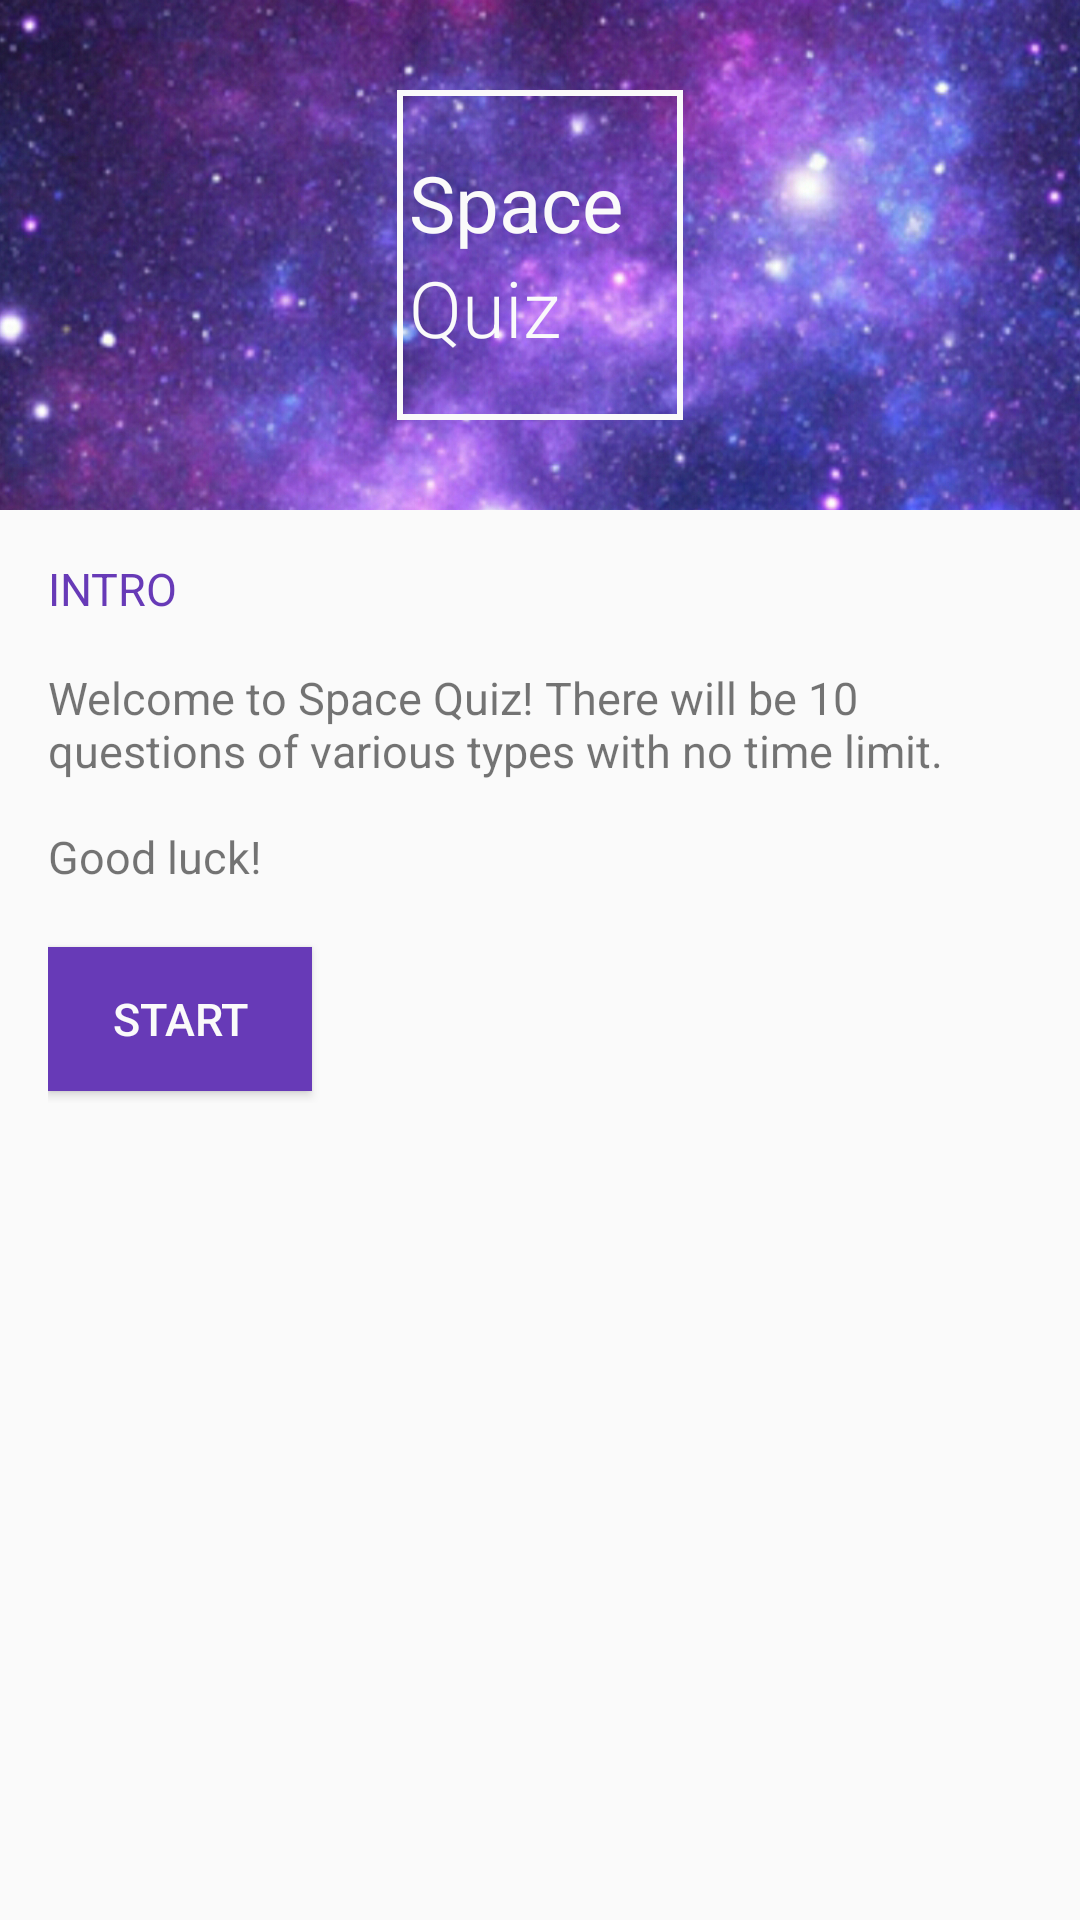

Here is an Android app screen rendered from its layout file. Give the layout XML and the strings, colors and styles it references.
<!-- AndroidManifest.xml: application theme AppTheme -->
<!-- res/layout/activity_main.xml -->
<?xml version="1.0" encoding="utf-8"?>
<ScrollView
    xmlns:android="http://schemas.android.com/apk/res/android"
    android:layout_width="match_parent"
    android:layout_height="wrap_content">

    <LinearLayout
        xmlns:android="http://schemas.android.com/apk/res/android"
        xmlns:tools="http://schemas.android.com/tools"
        android:layout_width="match_parent"
        android:layout_height="wrap_content"
        android:background="@color/main_bg"
        android:orientation="vertical"
        tools:context="com.bskup.spacequiz.MainActivity">

        <RelativeLayout
            android:layout_width="match_parent"
            android:layout_height="170dp">

            <ImageView
                android:layout_width="match_parent"
                android:layout_height="wrap_content"
                android:scaleType="centerCrop"
                android:src="@drawable/space_bg"/>

            <LinearLayout
                android:layout_width="wrap_content"
                android:layout_height="wrap_content"
                android:layout_centerInParent="true"
                android:background="@drawable/logo_border"
                android:orientation="vertical"
                android:paddingBottom="20dp"
                android:paddingLeft="4dp"
                android:paddingRight="20dp"
                android:paddingTop="20dp">

                <TextView
                    android:layout_width="wrap_content"
                    android:layout_height="wrap_content"
                    android:fontFamily="sans-serif"
                    android:text="@string/logo_space"
                    android:textColor="@color/main_bg"
                    android:textSize="26sp"/>

                <TextView
                    android:layout_width="wrap_content"
                    android:layout_height="wrap_content"
                    android:layout_centerHorizontal="true"
                    android:fontFamily="sans-serif-light"
                    android:text="@string/logo_quiz"
                    android:textColor="@color/main_bg"
                    android:textSize="26sp"/>

            </LinearLayout>

        </RelativeLayout>

        <LinearLayout
            android:layout_width="match_parent"
            android:layout_height="wrap_content"
            android:orientation="vertical"
            android:padding="16dp">

            <TextView
                android:id="@+id/question_header_text_view"
                style="@style/HeaderTextStyle"
                android:text="@string/intro_header"/>

            <TextView
                android:id="@+id/question_text_view"
                android:layout_width="wrap_content"
                android:layout_height="wrap_content"
                android:paddingBottom="16dp"
                android:text="@string/description"
                android:textSize="15sp"/>

            <RadioGroup
                android:id="@+id/radio_group_q10"
                android:layout_width="wrap_content"
                android:layout_height="wrap_content"
                android:paddingBottom="16dp"
                android:visibility="gone">

                <RadioButton
                    android:id="@+id/radio_button_10a"
                    style="@style/RadioButtonStyle"
                    android:text="@string/question_10_option_a"/>

                <RadioButton
                    android:id="@+id/radio_button_10b"
                    style="@style/RadioButtonStyle"
                    android:text="@string/question_10_option_b"/>

                <RadioButton
                    android:id="@+id/radio_button_10c"
                    style="@style/RadioButtonStyle"
                    android:text="@string/question_10_option_c"/>

                <RadioButton
                    android:id="@+id/radio_button_10d"
                    style="@style/RadioButtonStyle"
                    android:text="@string/question_10_option_d"/>
            </RadioGroup>

            <RadioGroup
                android:id="@+id/radio_group_q9"
                android:layout_width="wrap_content"
                android:layout_height="wrap_content"
                android:paddingBottom="16dp"
                android:visibility="gone">

                <RadioButton
                    android:id="@+id/radio_button_9a"
                    style="@style/RadioButtonStyle"
                    android:text="@string/question_9_option_a"/>

                <RadioButton
                    android:id="@+id/radio_button_9b"
                    style="@style/RadioButtonStyle"
                    android:text="@string/question_9_option_b"/>

                <RadioButton
                    android:id="@+id/radio_button_9c"
                    style="@style/RadioButtonStyle"
                    android:text="@string/question_9_option_c"/>

                <RadioButton
                    android:id="@+id/radio_button_9d"
                    style="@style/RadioButtonStyle"
                    android:text="@string/question_9_option_d"/>
            </RadioGroup>

            <LinearLayout
                android:id="@+id/check_boxes_q8"
                android:layout_width="match_parent"
                android:layout_height="wrap_content"
                android:orientation="vertical"
                android:layout_marginBottom="16dp"
                android:visibility="gone">

                <CheckBox
                    android:id="@+id/check_box_8a"
                    style="@style/CheckBoxStyle"
                    android:text="@string/question_8_option_1"/>

                <CheckBox
                    android:id="@+id/check_box_8b"
                    style="@style/CheckBoxStyle"
                    android:text="@string/question_8_option_2"/>

                <CheckBox
                    android:id="@+id/check_box_8c"
                    style="@style/CheckBoxStyle"
                    android:text="@string/question_8_option_3"/>

                <CheckBox
                    android:id="@+id/check_box_8d"
                    style="@style/CheckBoxStyle"
                    android:text="@string/question_8_option_4"/>

            </LinearLayout>

            <LinearLayout
                android:id="@+id/check_boxes_q7"
                android:layout_width="match_parent"
                android:layout_height="wrap_content"
                android:orientation="vertical"
                android:layout_marginBottom="16dp"
                android:visibility="gone">

                <CheckBox
                    android:id="@+id/check_box_7a"
                    style="@style/CheckBoxStyle"
                    android:text="@string/question_7_option_1"/>

                <CheckBox
                    android:id="@+id/check_box_7b"
                    style="@style/CheckBoxStyle"
                    android:text="@string/question_7_option_2"/>

                <CheckBox
                    android:id="@+id/check_box_7c"
                    style="@style/CheckBoxStyle"
                    android:text="@string/question_7_option_3"/>

                <CheckBox
                    android:id="@+id/check_box_7d"
                    style="@style/CheckBoxStyle"
                    android:text="@string/question_7_option_4"/>

            </LinearLayout>

            <EditText
                android:id="@+id/edit_text_q4"
                style="@style/EditTextStyle"
                android:hint="@string/enter_answer_hint"
                android:inputType="text"
                android:visibility="gone"/>

            <EditText
                android:id="@+id/edit_text_q3"
                style="@style/EditTextStyle"
                android:hint="@string/enter_answer_hint"
                android:inputType="textCapSentences"
                android:visibility="gone"/>

            <RadioGroup
                android:id="@+id/radio_group_q1"
                android:layout_width="wrap_content"
                android:layout_height="wrap_content"
                android:paddingBottom="16dp"
                android:visibility="gone">

                <RadioButton
                    android:id="@+id/radio_button_1A"
                    style="@style/RadioButtonStyle"
                    android:text="@string/question_1_option_a"/>

                <RadioButton
                    android:id="@+id/radio_button_1B"
                    style="@style/RadioButtonStyle"
                    android:text="@string/question_1_option_b"/>

                <RadioButton
                    android:id="@+id/radio_button_1C"
                    style="@style/RadioButtonStyle"
                    android:text="@string/question_1_option_c"/>

                <RadioButton
                    android:id="@+id/radio_button_1D"
                    style="@style/RadioButtonStyle"
                    android:text="@string/question_1_option_d"/>
            </RadioGroup>

            <RadioGroup
                android:id="@+id/radio_group_q2"
                android:layout_width="wrap_content"
                android:layout_height="wrap_content"
                android:paddingBottom="16dp"
                android:visibility="gone">

                <RadioButton
                    android:id="@+id/radio_button_2A"
                    style="@style/RadioButtonStyle"
                    android:text="@string/question_2_option_a"/>

                <RadioButton
                    android:id="@+id/radio_button_2B"
                    style="@style/RadioButtonStyle"
                    android:text="@string/question_2_option_b"/>

                <RadioButton
                    android:id="@+id/radio_button_2C"
                    style="@style/RadioButtonStyle"
                    android:text="@string/question_2_option_c"/>

                <RadioButton
                    android:id="@+id/radio_button_2D"
                    style="@style/RadioButtonStyle"
                    android:text="@string/question_2_option_d"/>
            </RadioGroup>

            <LinearLayout
                android:layout_width="match_parent"
                android:layout_height="wrap_content"
                android:orientation="horizontal">

                <Button
                    android:id="@+id/multi_use_button"
                    style="@style/ButtonStyle"
                    android:onClick="buttonSwitch"
                    android:text="@string/start_button"/>

                <Button
                    android:id="@+id/false_button_q5"
                    style="@style/ButtonStyle"
                    android:onClick="answerFalseQuestion5"
                    android:text="@string/false_button"
                    android:visibility="gone"/>

                <Button
                    android:id="@+id/false_button_q6"
                    style="@style/ButtonStyle"
                    android:onClick="answerFalseQuestion6"
                    android:text="@string/false_button"
                    android:visibility="gone"/>

            </LinearLayout>

        </LinearLayout>

    </LinearLayout>

</ScrollView>
<!-- resources referenced by this layout -->
<resources>
  <color name="main_bg">#FAFAFA</color>
  <!-- drawable logo_border (drawable) -->
  <shape xmlns:android="http://schemas.android.com/apk/res/android" android:shape="rectangle" >
      <solid android:color="@android:color/transparent" />
      <stroke android:width="2dp" android:color="#fafafa"/>
  </shape>
  <string name="description">Welcome to Space Quiz! There will be 10 questions of various types with no time limit.\n\nGood luck!</string>
  <string name="enter_answer_hint">Enter answer here</string>
  <string name="false_button">False</string>
  <string name="intro_header">Intro</string>
  <string name="logo_quiz">Quiz</string>
  <string name="logo_space">Space</string>
  <string name="question_10_option_a">Supernovas</string>
  <string name="question_10_option_b">Nebulas</string>
  <string name="question_10_option_c">The Oort Cloud</string>
  <string name="question_10_option_d">Black holes</string>
  
      // Correct answers
  <string name="question_1_option_a">Sun</string>
  <string name="question_1_option_b">Moon</string>
  <string name="question_1_option_c">Venus</string>
  <string name="question_1_option_d">Mars</string>
  <string name="question_2_option_a">Little Dipper</string>
  <string name="question_2_option_b">Big Dipper</string>
  <string name="question_2_option_c">Perseid</string>
  <string name="question_2_option_d">Polaris</string>
  <string name="question_7_option_1">Are made of mostly ice and dust</string>
  <string name="question_7_option_2">Can cause meteor showers on Earth</string>
  <string name="question_7_option_3">Have more than 1 tail</string>
  <string name="question_7_option_4">Tail points toward the Sun</string>
  <string name="question_8_option_1">You weigh 16.5% of your Earth weight.</string>
  <string name="question_8_option_2">You weigh 116.5% of your Earth weight.</string>
  <string name="question_8_option_3">It could be as cold as -243\u00B0 F.</string>
  <string name="question_8_option_4">It could be as hot as 253\u00B0 F.</string>
  <string name="question_9_option_a">Orion</string>
  <string name="question_9_option_b">Big Dipper</string>
  <string name="question_9_option_c">Pegasus</string>
  <string name="question_9_option_d">Hydra</string>
  <string name="start_button">Start</string>
  <style name="CheckBoxStyle">
          <item name="android:layout_width">wrap_content</item>
          <item name="android:layout_height">wrap_content</item>
          <item name="android:layout_marginLeft">-8dp</item>
          <item name="android:textAllCaps">false</item>
          <item name="android:textSize">15sp</item>
          <item name="android:textColor">#616161</item>
      </style>
  <style name="HeaderTextStyle">
          <item name="android:layout_width">wrap_content</item>
          <item name="android:layout_height">wrap_content</item>
          <item name="android:paddingBottom">16dp</item>
          <item name="android:gravity">center_vertical</item>
          <item name="android:textAllCaps">true</item>
          <item name="android:textSize">15sp</item>
          <item name="android:textColor">@color/colorPrimary</item>
      </style>
  <style name="RadioButtonStyle">
          <item name="android:layout_width">wrap_content</item>
          <item name="android:layout_height">wrap_content</item>
          <item name="android:gravity">center_vertical</item>
          <item name="android:textAllCaps">false</item>
          <item name="android:textSize">15sp</item>
          <item name="android:textColor">#616161</item>
      </style>
  <style name="AppTheme" parent="Theme.AppCompat.Light.NoActionBar">
          
          <item name="colorPrimary">@color/colorPrimary</item>
          <item name="colorPrimaryDark">@color/colorPrimaryDark</item>
          <item name="colorAccent">@color/colorAccent</item>
      </style>
  <color name="colorPrimary">#673AB7</color>
  <color name="colorPrimaryDark">#512DA8</color>
  <color name="colorAccent">#E040FB</color>
</resources>
